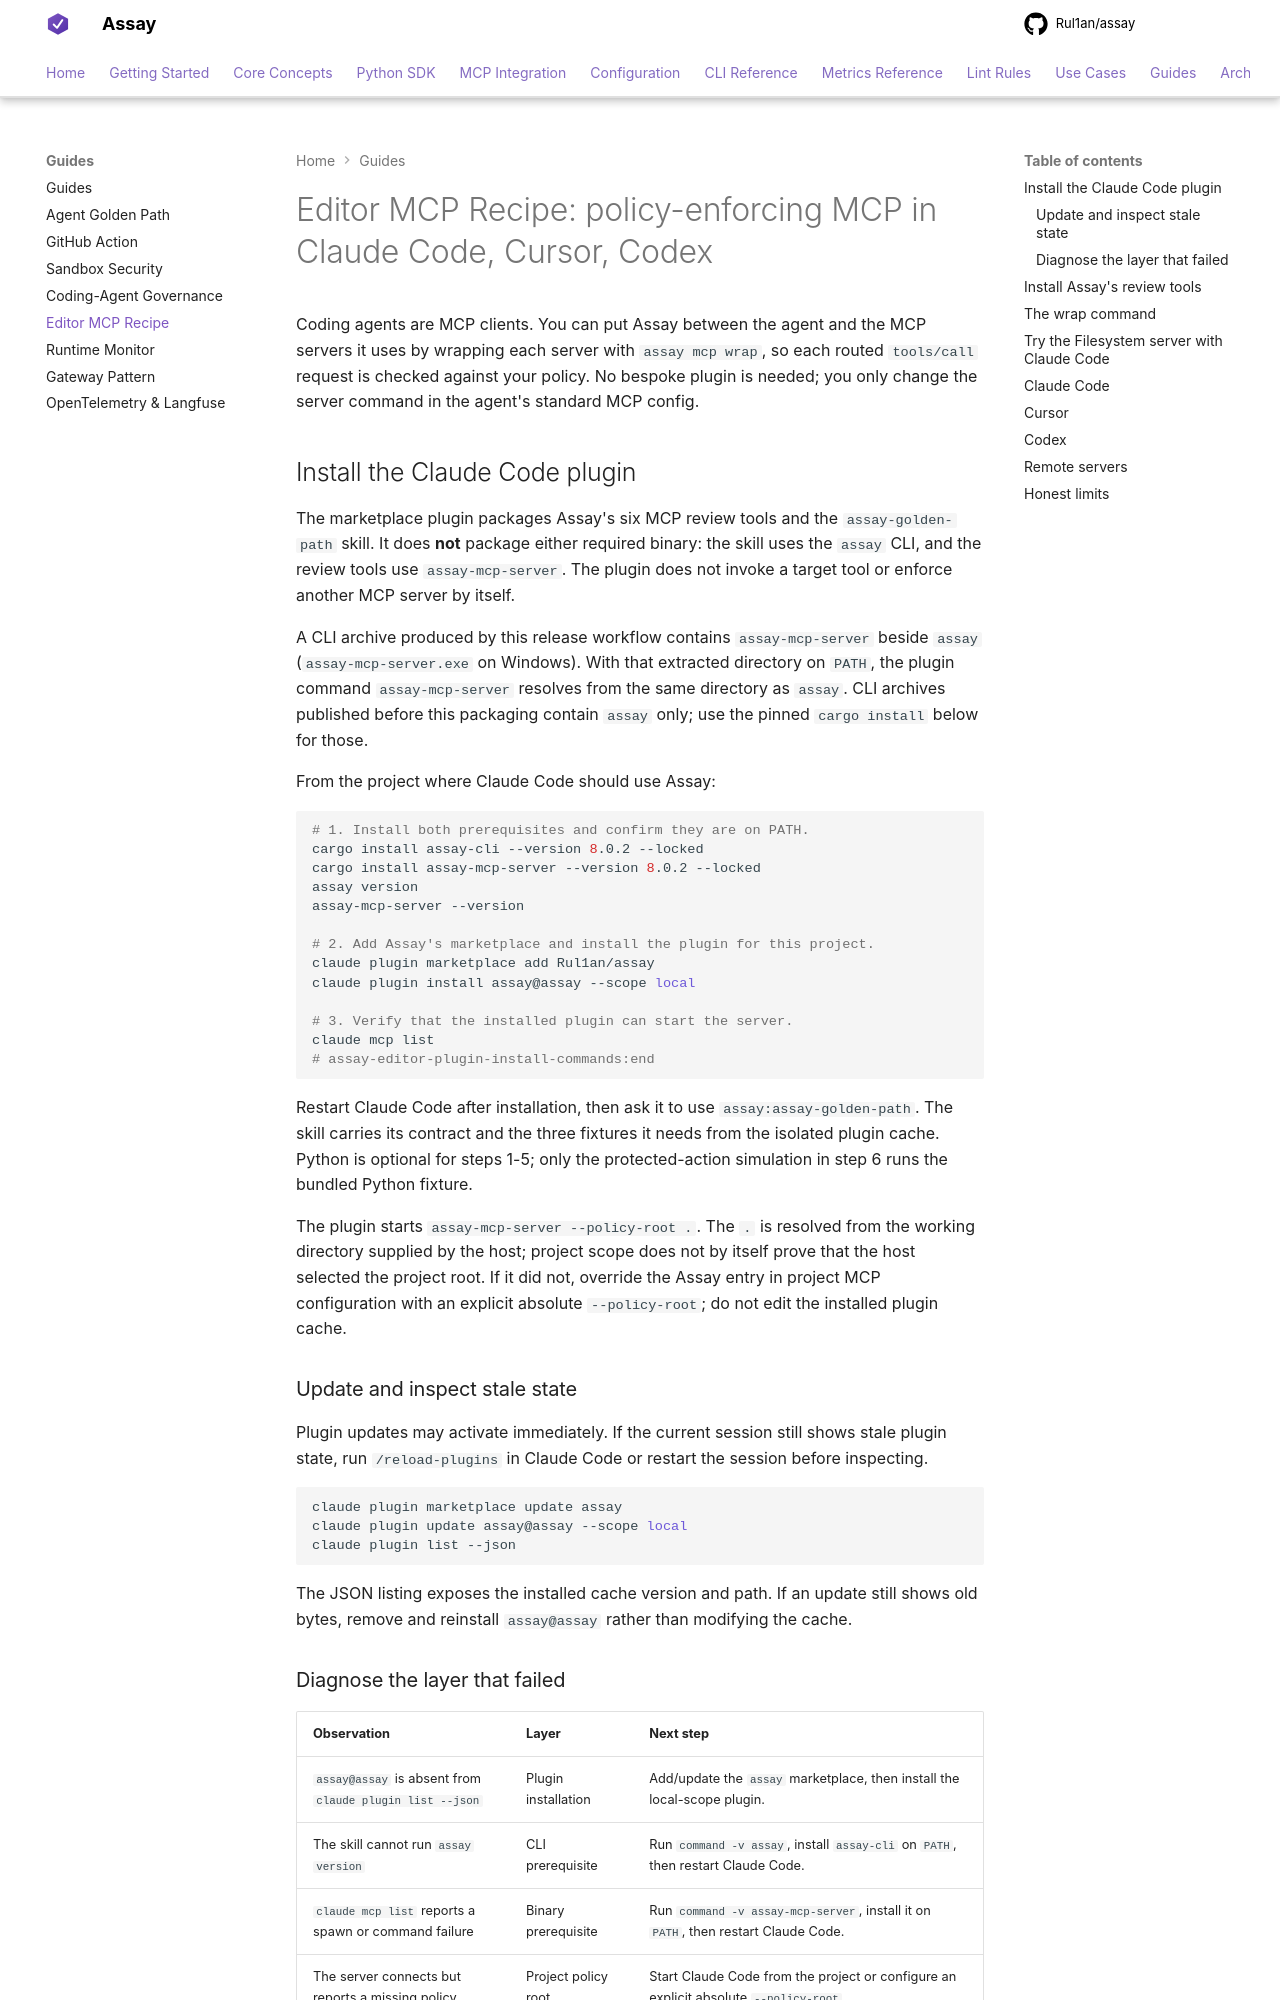

repository: Rul1an/assay · page: guides/editor-mcp-recipe/index.html · generator: mkdocs

# Editor MCP Recipe: policy-enforcing MCP in Claude Code, Cursor, Codex

Coding agents are MCP clients. You can put Assay between the agent and the MCP
servers it uses by wrapping each server with `assay mcp wrap`, so each routed
`tools/call` request is checked against your policy. No bespoke plugin is needed; you only change the
server command in the agent's standard MCP config.

## Install the Claude Code plugin

The marketplace plugin packages Assay's six MCP review tools and the
`assay-golden-path` skill. It does **not** package either required binary: the skill
uses the `assay` CLI, and the review tools use `assay-mcp-server`. The plugin does
not invoke a target tool or enforce another MCP server by itself.

A CLI archive produced by this release workflow contains `assay-mcp-server` beside `assay`
(`assay-mcp-server.exe` on Windows). With that extracted directory on `PATH`,
the plugin command `assay-mcp-server` resolves from the same directory as `assay`.
CLI archives published before this packaging contain `assay` only; use the pinned
`cargo install` below for those.

From the project where Claude Code should use Assay:

```bash
# 1. Install both prerequisites and confirm they are on PATH.
cargo install assay-cli --version 8.0.2 --locked
cargo install assay-mcp-server --version 8.0.2 --locked
assay version
assay-mcp-server --version

# 2. Add Assay's marketplace and install the plugin for this project.
claude plugin marketplace add Rul1an/assay
claude plugin install assay@assay --scope local

# 3. Verify that the installed plugin can start the server.
claude mcp list
# assay-editor-plugin-install-commands:end
```

Restart Claude Code after installation, then ask it to use
`assay:assay-golden-path`. The skill carries its contract and the three fixtures it
needs from the isolated plugin cache. Python is optional for steps 1-5; only the
protected-action simulation in step 6 runs the bundled Python fixture.

The plugin starts `assay-mcp-server --policy-root .`. The `.` is resolved from the
working directory supplied by the host; project scope does not by itself prove that
the host selected the project root. If it did not, override the Assay entry in
project MCP configuration with an explicit absolute `--policy-root`; do not edit
the installed plugin cache.

### Update and inspect stale state

Plugin updates may activate immediately. If the current session still shows stale plugin state, run `/reload-plugins` in Claude Code or restart the session before inspecting.

```sh
claude plugin marketplace update assay
claude plugin update assay@assay --scope local
claude plugin list --json
```

The JSON listing exposes the installed cache version and path. If an update still
shows old bytes, remove and reinstall `assay@assay` rather than modifying the cache.
